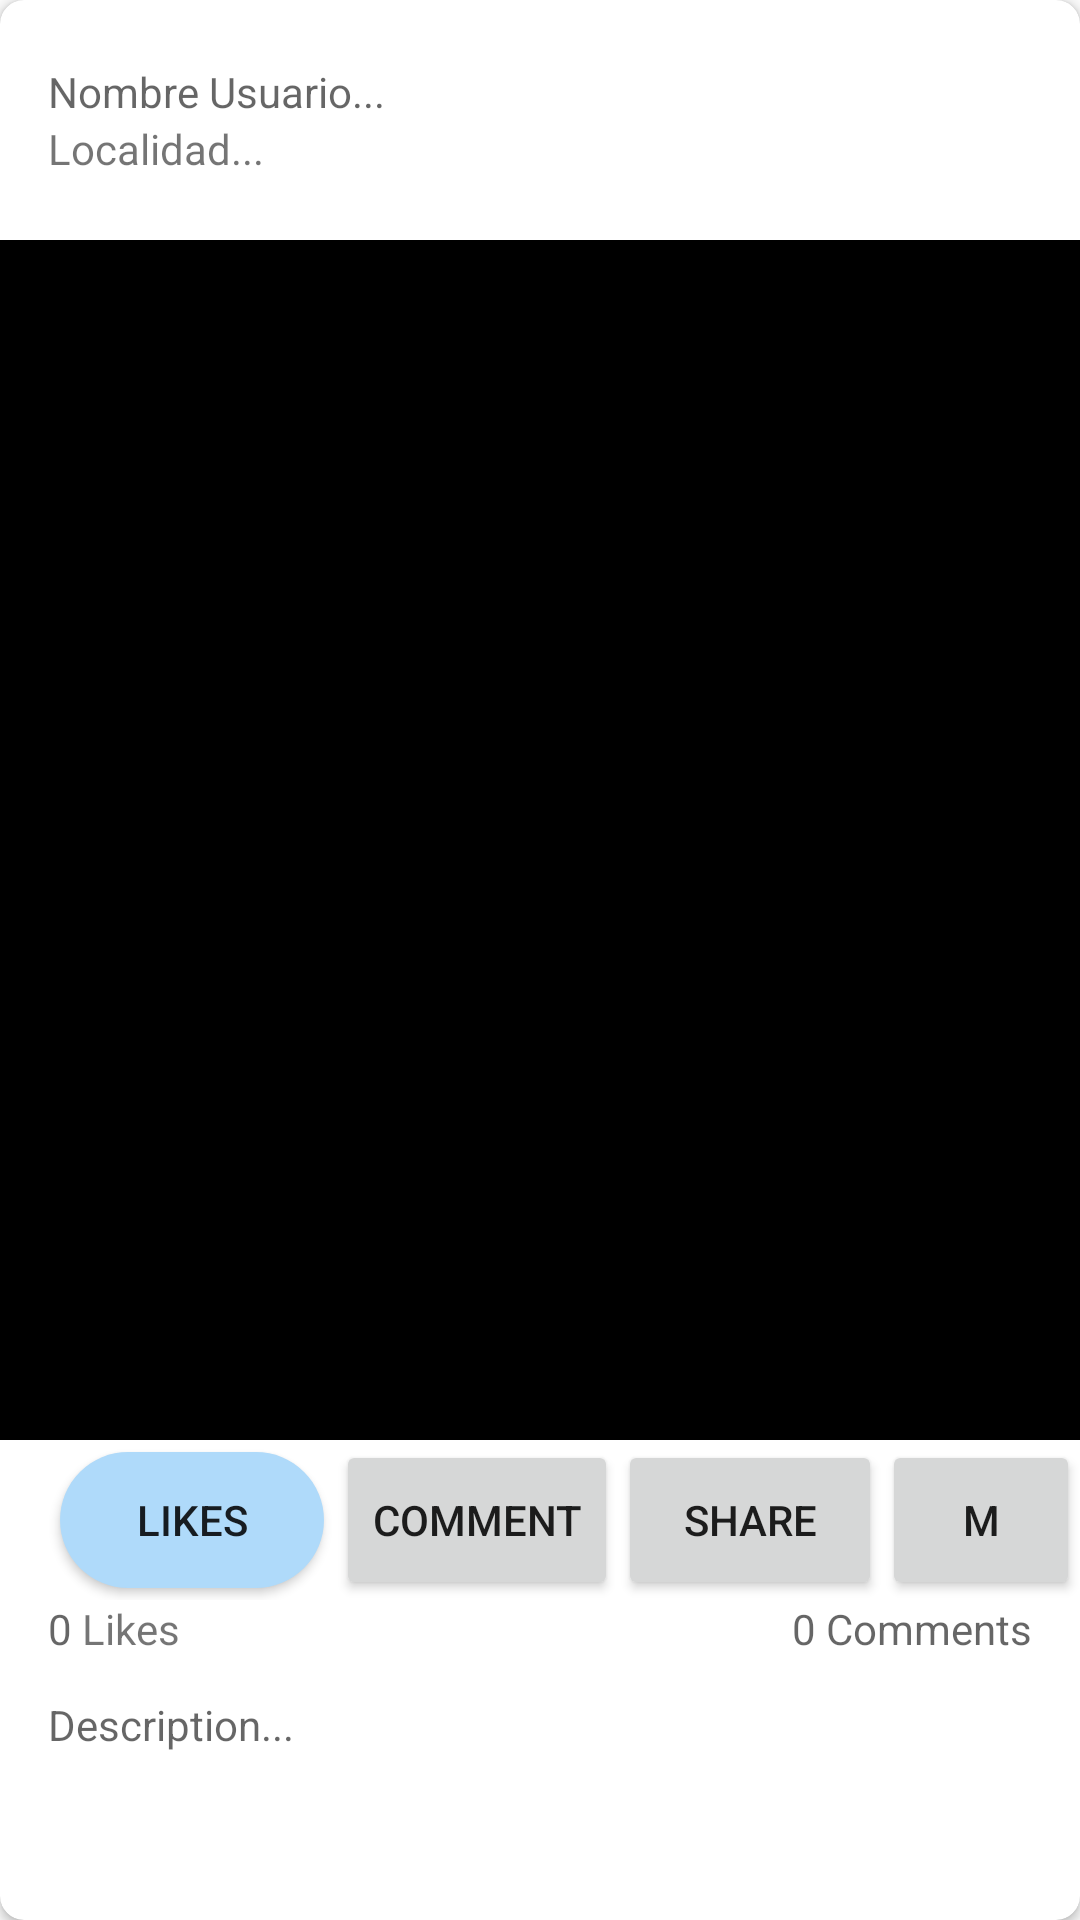

Write the Android layout XML for this screen, with the resource values it uses.
<!-- AndroidManifest.xml: application theme AppTheme -->
<!-- res/layout/layout_type_publish.xml -->
<?xml version="1.0" encoding="utf-8"?>
<android.support.v7.widget.CardView xmlns:android="http://schemas.android.com/apk/res/android"
    xmlns:app="http://schemas.android.com/apk/res-auto"
    android:id="@+id/layoutpublish"
    android:layout_width="match_parent"
    android:layout_height="match_parent"
android:layout_marginBottom="@dimen/minimo"
    app:cardCornerRadius="8dp">


    <LinearLayout
        android:layout_width="match_parent"
        android:layout_height="match_parent"
        android:orientation="vertical"
        android:weightSum="12">

        <LinearLayout
            android:layout_width="match_parent"
            android:layout_height="0dp"
            android:layout_weight="1.5"
            android:orientation="vertical"
            android:gravity="center"
            >

            <TextView
                android:layout_marginLeft="@dimen/minimo"
                android:layout_marginRight="@dimen/minimo"
                android:id="@+id/txtuser"
                android:layout_width="match_parent"
                android:layout_height="wrap_content"

                android:hint="Nombre Usuario..." />
            <TextView
                android:id="@+id/textviewlocalidad"
                android:layout_marginLeft="@dimen/minimo"
                android:layout_marginRight="@dimen/minimo"
                android:layout_width="match_parent"
                android:layout_height="wrap_content"
                android:text="Localidad..."/>

        </LinearLayout>

        <LinearLayout
            android:layout_width="match_parent"
            android:layout_height="0dp"
            android:layout_weight="7.5">

            <ImageView
                android:id="@+id/imageviewpicpublished"
                android:layout_width="match_parent"
                android:layout_height="match_parent"
                android:background="@android:color/background_dark"
                android:src="@mipmap/ic_launcher_round" />
        </LinearLayout>

        <LinearLayout
            android:layout_marginLeft="@dimen/minimo"

            android:layout_width="match_parent"
            android:layout_height="0dp"
            android:layout_weight="1"
            android:orientation="horizontal">

            <Button
                android:id="@+id/buttonlikes"
                android:layout_width="wrap_content"
                android:layout_height="match_parent"
                android:background="@drawable/circle"
                android:layout_margin="4dp"
                android:text="Likes" />

            <Button
                android:id="@+id/buttoncoment"
                android:layout_width="wrap_content"
                android:layout_height="match_parent"
                android:text="COMMENT" />

            <Button
                android:id="@+id/buttonshar"
                android:layout_width="wrap_content"
                android:layout_height="match_parent"
                android:text="Share"
                />
            <Button
                android:id="@+id/buttonlocation"
                android:layout_width="wrap_content"
                android:layout_height="match_parent"
                android:text="M"/>

        </LinearLayout>

        <LinearLayout
            android:layout_width="match_parent"
            android:layout_height="0dp"
            android:layout_weight="2"
            android:orientation="vertical"
            android:weightSum="10"
            android:layout_marginLeft="@dimen/minimo"
            android:layout_marginRight="@dimen/minimo">

            <LinearLayout
                android:layout_width="match_parent"
                android:layout_height="0dp"
                android:layout_weight="3"
                android:orientation="horizontal">

                <TextView
                    android:id="@+id/textviewlikes"
                    android:layout_width="wrap_content"
                    android:layout_height="match_parent"
                    android:hint="0 " />
                <TextView

                    android:layout_width="wrap_content"
                    android:layout_height="match_parent"
                    android:text="Likes"/>
                <LinearLayout
                    android:layout_width="match_parent"
                    android:layout_height="match_parent"
                    android:orientation="horizontal"
                    android:gravity="end"
                    >
                <TextView
                    android:id="@+id/textviewtotalcomments"
                    android:layout_width="wrap_content"
                    android:layout_height="match_parent"
                    android:hint="0"
                    />
                <TextView
                    android:layout_width="wrap_content"
                    android:layout_height="match_parent"
                    android:hint=" Comments"/>
                </LinearLayout>
            </LinearLayout>

            <TextView
                android:id="@+id/txtdescripcion"
                android:layout_width="match_parent"
                android:layout_height="0dp"
                android:layout_weight="5"
                android:hint="Description..."
                android:inputType="textMultiLine"/>
        </LinearLayout>
    </LinearLayout>

</android.support.v7.widget.CardView>
<!-- resources referenced by this layout -->
<resources>
  <dimen name="minimo">32dp</dimen>
  <!-- drawable circle (drawable) -->
  <?xml version="1.0" encoding="utf-8"?>
  <shape xmlns:android="http://schemas.android.com/apk/res/android">
  
  
  <corners android:radius="30dp" />
  <solid android:color="@color/colorlike"/>
  
  </shape>
  <style name="AppTheme" parent="Theme.AppCompat.Light.DarkActionBar">
          
          <item name="colorPrimary">@color/colorPrimary</item>
          <item name="colorPrimaryDark">@color/colorPrimaryDark</item>
          <item name="colorAccent">@color/colorAccent</item>
      </style>
  <color name="colorlike">#AFDAFA</color>
  <color name="colorPrimary">#008577</color>
  <color name="colorPrimaryDark">#00574B</color>
  <color name="colorAccent">#D81B60</color>
</resources>
